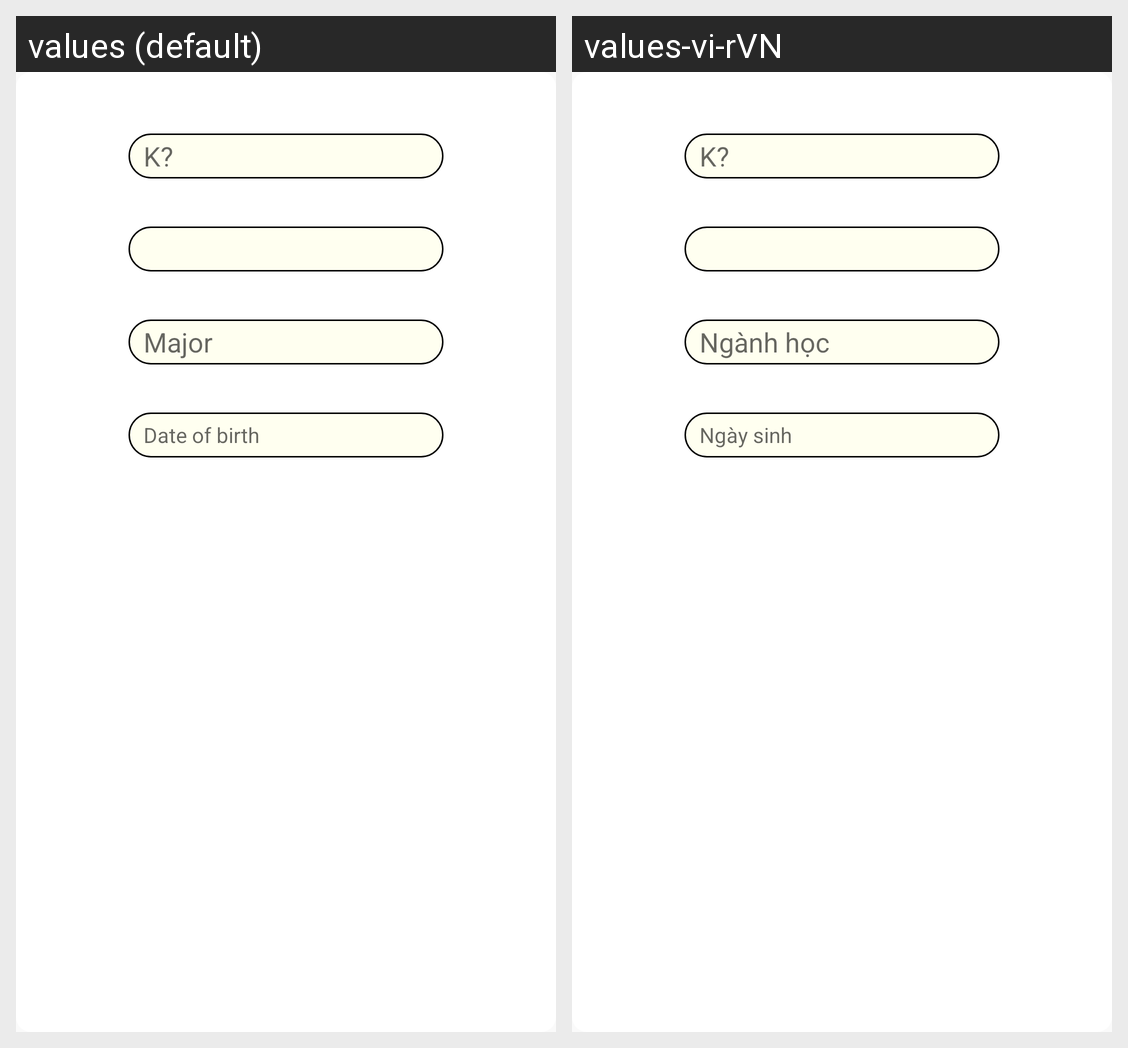

Here is an Android app screen in its default locale and in the app's own translations. Write out the translated-string differences for the strings that appear on this screen.
Android screen res/layout/info_layout.xml rendered under 2 locales, left to right: values (default), values-vi-rVN. Device: Nexus 5 (rendered at 1080×1920; each locale shown at half size, 540×960, under a caption strip naming it); theme AppTheme.
Strings drawn on this screen, with the default value and each locale's value (text and hints the layout hard-codes, and strings that could not be matched under every locale, appear in the picture but are not listed):

dob
  values: Date of birth
  values-vi-rVN: Ngày sinh

major
  values: Major
  values-vi-rVN: Ngành học
